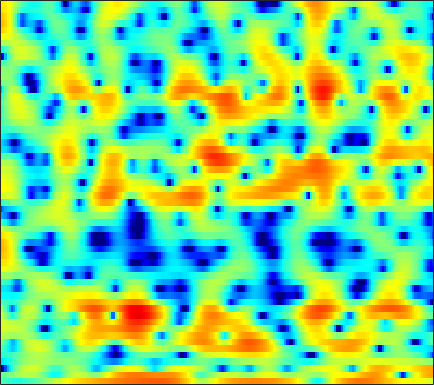

The table this chart was drawn from, first rows:
-1.7241, -1.9563, -2.3126, -2.6619, -2.8971, -3.1752, -3.3488, -3.3822, -3.3215, -3.2373, -3.047, -2.8633, -2.5836, -2.2631, -2.0161, -1.6409, -1.2838, -0.99457, -0.59376, -0.18731, 0.22116, 0.52818, 0.9444, 1.3597
-1.017, -0.901, -0.657, -0.3483, -0.08879, 0.2744, 0.639, 0.8994, 1.218, 1.49, 1.708, 1.825, 1.901, 1.896, 1.83, 1.65, 1.362, 1.069, 0.5512, -0.1006, -0.9069, -1.595, -2.589, -3.532
-26.36, -16.94, -10.83, -7.21, -5.241, -3.206, -1.619, -0.6549, 0.4017, 1.23, 1.87, 2.241, 2.595, 2.794, 2.851, 2.81, 2.618, 2.376, 1.925, 1.337, 0.5942, -0.02914, -0.9186, -1.751
-5.556, -5.268, -4.739, -4.088, -3.554, -2.808, -2.069, -1.544, -0.8873, -0.2979, 0.2165, 0.554, 0.9311, 1.215, 1.372, 1.512, 1.566, 1.55, 1.482, 1.36, 1.196, 1.049, 0.8592, 0.6676
-3.043, -2.987, -2.885, -2.748, -2.586, -2.312, -1.952, -1.635, -1.153, -0.6357, -0.1224, 0.2492, 0.7028, 1.085, 1.319, 1.565, 1.72, 1.775, 1.772, 1.689, 1.518, 1.345, 1.058, 0.7194
-1.419, -2.143, -3.292, -4.596, -5.533, -6.317, -6.037, -5.173, -3.586, -1.982, -0.5769, 0.3164, 1.3, 2.057, 2.491, 2.914, 3.162, 3.241, 3.218, 3.042, 2.71, 2.375, 1.771, 0.973
0.3608, -0.4947, -1.97, -3.83, -5.372, -7.031, -6.861, -5.519, -3.387, -1.492, -0.007001, 0.8493, 1.706, 2.29, 2.575, 2.784, 2.821, 2.76, 2.583, 2.32, 1.963, 1.653, 1.158, 0.5626
1.983, 1.87, 1.641, 1.375, 1.203, 1.04, 0.9989, 1.043, 1.172, 1.317, 1.427, 1.442, 1.341, 1.07, 0.7327, 0.1042, -0.7218, -1.419, -2.403, -3.261, -3.773, -3.82, -3.548, -3.044
2.835, 2.933, 2.965, 2.927, 2.873, 2.775, 2.659, 2.564, 2.407, 2.197, 1.887, 1.577, 1.012, 0.2249, -0.5497, -1.898, -3.723, -5.543, -9.001, -14.83, -28.41, -17.82, -10.94, -7.386
3.004, 2.813, 2.515, 2.209, 2.003, 1.801, 1.696, 1.668, 1.667, 1.661, 1.576, 1.442, 1.106, 0.5998, 0.09392, -0.7388, -1.746, -2.58, -3.675, -4.558, -5.036, -5.051, -4.676, -4.025
2.843, 1.911, 0.4364, -1.209, -2.368, -3.214, -2.817, -1.937, -0.6008, 0.5605, 1.412, 1.837, 2.118, 2.097, 1.899, 1.409, 0.684, 0.02414, -0.9639, -1.988, -2.847, -3.242, -3.269, -2.72
1.76, 0.54, -1.575, -4.48, -7.228, -10.03, -7.804, -5.098, -2.227, -0.2171, 1.162, 1.875, 2.456, 2.678, 2.596, 2.177, 1.36, 0.4608, -1.299, -3.938, -8.304, -14.73, -20.51, -8.512
-1.359, -1.729, -2.285, -2.792, -3.08, -3.214, -3.011, -2.668, -2.011, -1.258, -0.5357, -0.05811, 0.4559, 0.7828, 0.9004, 0.8656, 0.6042, 0.2678, -0.3512, -1.068, -1.728, -2.037, -1.992, -1.387
-4.609, -4.418, -4.344, -4.416, -4.516, -4.64, -4.645, -4.509, -4.128, -3.5, -2.702, -2.068, -1.245, -0.5218, -0.06113, 0.4217, 0.752, 0.9106, 1.036, 1.096, 1.133, 1.177, 1.274, 1.444
-5.686, -5.266, -5.195, -5.67, -6.383, -7.854, -9.832, -11.16, -11.1, -8.731, -6.019, -4.25, -2.339, -0.8652, 0.01454, 0.9272, 1.604, 1.977, 2.344, 2.572, 2.697, 2.732, 2.713, 2.631
-2.831, -2.559, -2.616, -3.17, -3.95, -5.513, -7.588, -9.042, -9.19, -7.002, -4.435, -2.79, -1.047, 0.2805, 1.05, 1.832, 2.394, 2.701, 2.968, 3.098, 3.104, 3.026, 2.81, 2.448
0.8498, 1.032, 1.086, 0.9307, 0.7034, 0.3202, -0.06814, -0.2772, -0.3849, -0.2693, 0.003854, 0.2544, 0.5877, 0.8594, 1.003, 1.135, 1.183, 1.179, 1.125, 1.049, 0.9324, 0.8076, 0.5695, 0.1778
3.558, 3.662, 3.657, 3.514, 3.322, 2.984, 2.568, 2.225, 1.738, 1.237, 0.7209, 0.3261, -0.2418, -0.8538, -1.348, -2.049, -2.782, -3.302, -3.862, -4.163, -4.145, -3.974, -3.641, -3.336
5.444, 5.402, 5.203, 4.842, 4.468, 3.84, 3.072, 2.412, 1.432, 0.3473, -0.8183, -1.735, -2.997, -4.335, -5.417, -7.085, -9.133, -11.05, -14.17, -16.5, -14.67, -12.14, -9.322, -7.259
6.622, 6.42, 5.989, 5.362, 4.761, 3.768, 2.549, 1.469, -0.19, -2.101, -4.206, -5.836, -7.854, -9.415, -10.28, -11.28, -12.42, -13.55, -15.31, -16.19, -14.92, -13.09, -10.61, -8.508
7.187, 6.866, 6.277, 5.492, 4.76, 3.564, 2.072, 0.7289, -1.464, -4.267, -8.025, -11.95, -21.1, -25.68, -18.04, -14.06, -12.32, -11.69, -11.21, -10.91, -10.55, -10.15, -9.408, -8.434
6.953, 6.587, 5.974, 5.212, 4.537, 3.489, 2.248, 1.179, -0.4439, -2.304, -4.339, -5.88, -7.64, -8.601, -8.767, -8.573, -8.41, -8.421, -8.735, -9.476, -10.63, -11.75, -13.25, -13.38
5.703, 5.317, 4.726, 4.069, 3.543, 2.81, 2.055, 1.475, 0.6886, -0.1006, -0.8618, -1.389, -2.015, -2.545, -2.88, -3.316, -3.794, -4.241, -5.074, -6.268, -8.033, -9.805, -12.73, -13.87
2.783, 2.278, 1.555, 0.8253, 0.3217, -0.2175, -0.5444, -0.6411, -0.6203, -0.4961, -0.3541, -0.2601, -0.1707, -0.1373, -0.1552, -0.2515, -0.4226, -0.6249, -0.9676, -1.389, -1.847, -2.153, -2.368, -2.237
-2.13, -2.899, -4.162, -5.742, -7.058, -8.458, -8.411, -7.361, -5.489, -3.761, -2.376, -1.557, -0.7085, -0.08457, 0.2675, 0.619, 0.849, 0.9613, 1.063, 1.116, 1.179, 1.229, 1.348, 1.52
-7.444, -7.742, -8.605, -10.38, -12.63, -17.14, -16.86, -12.7, -8.487, -5.679, -3.714, -2.61, -1.498, -0.6735, -0.1895, 0.3287, 0.7378, 1.006, 1.309, 1.591, 1.859, 2.058, 2.308, 2.544
-11.42, -9.116, -7.453, -6.695, -6.407, -6.095, -5.597, -5.022, -4.114, -3.214, -2.457, -1.993, -1.482, -1.075, -0.8102, -0.4838, -0.1459, 0.1127, 0.4722, 0.8588, 1.251, 1.57, 1.998, 2.424
-3.665, -2.812, -1.823, -1.113, -0.7636, -0.4756, -0.3562, -0.3682, -0.5247, -0.8452, -1.322, -1.771, -2.394, -2.902, -3.112, -3.098, -2.832, -2.568, -2.167, -1.759, -1.244, -0.7692, 0.05149, 0.9771
2.61, 2.785, 2.976, 3.066, 3.028, 2.807, 2.367, 1.855, 0.8979, -0.4542, -2.311, -4.15, -7.363, -11.39, -13.18, -11.52, -9.207, -8.199, -7.838, -8.413, -9.191, -8.921, -6.662, -3.71
4.327, 4.376, 4.337, 4.156, 3.923, 3.439, 2.733, 2.041, 0.8498, -0.7031, -2.71, -4.567, -7.57, -10.71, -12.04, -11.44, -10.25, -9.788, -10.08, -11.54, -14.1, -14.71, -10.87, -6.61
3.99, 4.023, 3.942, 3.708, 3.429, 2.92, 2.24, 1.618, 0.6421, -0.4834, -1.731, -2.699, -3.96, -5.052, -5.677, -6.223, -6.497, -6.608, -6.679, -6.645, -6.395, -5.906, -4.894, -3.592
3.268, 3.299, 3.217, 2.998, 2.728, 2.249, 1.628, 1.071, 0.2415, -0.6614, -1.598, -2.284, -3.125, -3.829, -4.275, -4.724, -4.961, -5.024, -4.954, -4.722, -4.267, -3.81, -3.036, -2.107
2.58, 2.641, 2.605, 2.411, 2.166, 1.687, 1.045, 0.4627, -0.453, -1.486, -2.581, -3.387, -4.348, -5.056, -5.391, -5.593, -5.636, -5.626, -5.536, -5.358, -4.915, -4.384, -3.372, -2.074
1.182, 1.423, 1.554, 1.459, 1.245, 0.7602, 0.0586, -0.6147, -1.762, -3.274, -5.188, -6.926, -9.377, -10.97, -10.67, -9.29, -8.131, -7.729, -7.902, -8.98, -10.58, -10.73, -7.923, -4.131
-2.368, -1.775, -1.458, -1.559, -1.853, -2.393, -3.038, -3.589, -4.437, -5.605, -7.41, -9.43, -13.39, -16.75, -14.56, -10.7, -8.351, -7.415, -7.226, -8.133, -9.728, -9.93, -6.968, -3.043
-5.686, -5.446, -5.787, -6.841, -8.037, -9.825, -10.86, -10.56, -9.371, -8.24, -7.562, -7.296, -7.089, -6.765, -6.288, -5.479, -4.635, -4.059, -3.416, -2.846, -2.212, -1.592, -0.4718, 0.8782
-5.96, -6.364, -7.408, -9.266, -11.43, -15.95, -20.37, -16.9, -11.97, -8.924, -6.934, -5.854, -4.743, -3.881, -3.345, -2.68, -2.04, -1.603, -1.024, -0.4521, 0.1541, 0.6458, 1.347, 2.092
-4.55, -4.793, -5.268, -5.885, -6.376, -6.897, -6.989, -6.678, -5.872, -4.861, -3.858, -3.186, -2.413, -1.774, -1.379, -0.9332, -0.5601, -0.3091, -0.000624, 0.3053, 0.6331, 0.9131, 1.322, 1.78
-3.052, -2.912, -2.751, -2.611, -2.504, -2.332, -2.09, -1.851, -1.475, -1.06, -0.6497, -0.3719, -0.07992, 0.1248, 0.2268, 0.2726, 0.2144, 0.1337, -0.02286, -0.1756, -0.2855, -0.3089, -0.1977, 0.0915
-2.506, -1.903, -1.162, -0.5067, -0.07442, 0.4279, 0.8485, 1.124, 1.424, 1.656, 1.791, 1.832, 1.785, 1.607, 1.387, 0.9529, 0.3545, -0.2091, -1.098, -2.12, -3.174, -3.859, -4.339, -4.106
-3.349, -2.063, -0.6545, 0.4827, 1.164, 1.904, 2.46, 2.764, 3.043, 3.16, 3.131, 3.014, 2.731, 2.288, 1.814, 1.011, -0.03373, -1.036, -2.742, -5.038, -8.298, -11.8, -18.42, -15.7
-3.508, -2.034, -0.4082, 0.8693, 1.645, 2.45, 3.026, 3.306, 3.496, 3.489, 3.316, 3.072, 2.612, 2.006, 1.458, 0.5886, -0.4868, -1.438, -2.984, -4.938, -7.209, -9.037, -10.95, -11.13
-2.086, -1.115, 0.1935, 1.389, 2.157, 2.936, 3.422, 3.607, 3.602, 3.368, 2.917, 2.467, 1.758, 0.989, 0.4411, -0.287, -0.993, -1.529, -2.291, -3.208, -4.284, -5.192, -6.66, -8.538
-4.274, -2.449, -0.1692, 1.596, 2.556, 3.389, 3.739, 3.723, 3.358, 2.62, 1.541, 0.5735, -0.8687, -2.296, -3.195, -3.825, -3.673, -3.275, -2.651, -2.142, -2.048, -2.237, -2.904, -4.148
-7.145, -4.089, -1.216, 0.569, 1.38, 1.893, 1.844, 1.443, 0.4765, -1.03, -3.012, -4.834, -7.788, -11.85, -16.53, -23.13, -14.01, -9.755, -6.115, -3.707, -2.063, -1.228, -0.4279, 0.1267
-0.7701, -0.538, -0.1219, 0.2176, 0.2908, 0.0723, -0.5788, -1.399, -3.018, -5.276, -8.327, -11.18, -15.12, -17.37, -17.41, -15.71, -12.66, -10.16, -7.135, -4.649, -2.658, -1.448, -0.1452, 0.9232
0.9429, 0.7922, 0.6291, 0.421, 0.1867, -0.3101, -1.116, -1.965, -3.536, -5.714, -8.677, -11.58, -16.18, -17.86, -15.29, -11.77, -8.975, -7.198, -5.165, -3.439, -1.981, -1.024, 0.1018, 1.071
0.5517, 0.4042, 0.3135, 0.2598, 0.2023, 0.02726, -0.3266, -0.7398, -1.49, -2.464, -3.554, -4.373, -5.223, -5.546, -5.439, -4.857, -4.056, -3.402, -2.55, -1.787, -1.092, -0.6207, -0.02162, 0.5781
-2.343, -2.353, -1.808, -0.9488, -0.3188, 0.3452, 0.7752, 0.9252, 0.9409, 0.7846, 0.4986, 0.2579, -0.04878, -0.2606, -0.3755, -0.4509, -0.4936, -0.5356, -0.6146, -0.7721, -1.002, -1.202, -1.462, -1.523
-16.07, -13.8, -6.73, -2.866, -1.004, 0.6879, 1.78, 2.32, 2.744, 2.928, 2.924, 2.844, 2.649, 2.366, 2.126, 1.728, 1.254, 0.8169, 0.07833, -0.9012, -2.24, -3.551, -5.802, -8.394
-3.999, -3.818, -2.444, -0.7557, 0.3624, 1.54, 2.354, 2.768, 3.089, 3.192, 3.137, 2.996, 2.708, 2.305, 1.949, 1.39, 0.7328, 0.168, -0.7458, -1.894, -3.419, -4.886, -7.513, -10.84
1.532, 1.548, 1.713, 1.981, 2.2, 2.425, 2.541, 2.537, 2.43, 2.196, 1.852, 1.523, 1.007, 0.4304, -0.05855, -0.7263, -1.418, -1.927, -2.57, -3.171, -3.753, -4.177, -4.645, -4.912
4.164, 4.072, 3.89, 3.633, 3.379, 2.955, 2.443, 2.003, 1.364, 0.6963, -0.01294, -0.5543, -1.333, -2.202, -2.934, -3.979, -4.98, -5.588, -5.952, -5.785, -5.222, -4.734, -4.056, -3.439
5.937, 5.724, 5.271, 4.608, 3.96, 2.909, 1.649, 0.6175, -0.7961, -2.072, -3.032, -3.572, -4.235, -5.131, -6.087, -8.063, -11.16, -14.36, -16.16, -11.91, -8.17, -6.152, -4.22, -2.865
6.806, 6.534, 5.912, 4.947, 3.972, 2.268, -0.02458, -2.23, -5.961, -10.07, -11.02, -9.509, -7.695, -6.901, -6.93, -7.757, -9.339, -10.63, -10.96, -8.956, -6.346, -4.723, -3.044, -1.871
6.38, 6.215, 5.686, 4.783, 3.832, 2.138, -0.1151, -2.245, -5.771, -9.444, -10.25, -8.9, -7.024, -5.746, -5.228, -4.854, -4.664, -4.498, -4.139, -3.546, -2.806, -2.233, -1.625, -1.229
5.297, 5.358, 5.109, 4.512, 3.851, 2.712, 1.351, 0.2386, -1.211, -2.435, -3.244, -3.561, -3.686, -3.651, -3.563, -3.401, -3.169, -2.947, -2.577, -2.148, -1.771, -1.53, -1.363, -1.461
4.936, 5.087, 4.956, 4.482, 3.945, 3.044, 1.993, 1.151, 0.04699, -0.9727, -1.891, -2.475, -3.126, -3.686, -3.976, -4.204, -4.153, -3.911, -3.339, -2.64, -1.957, -1.579, -1.267, -1.316
